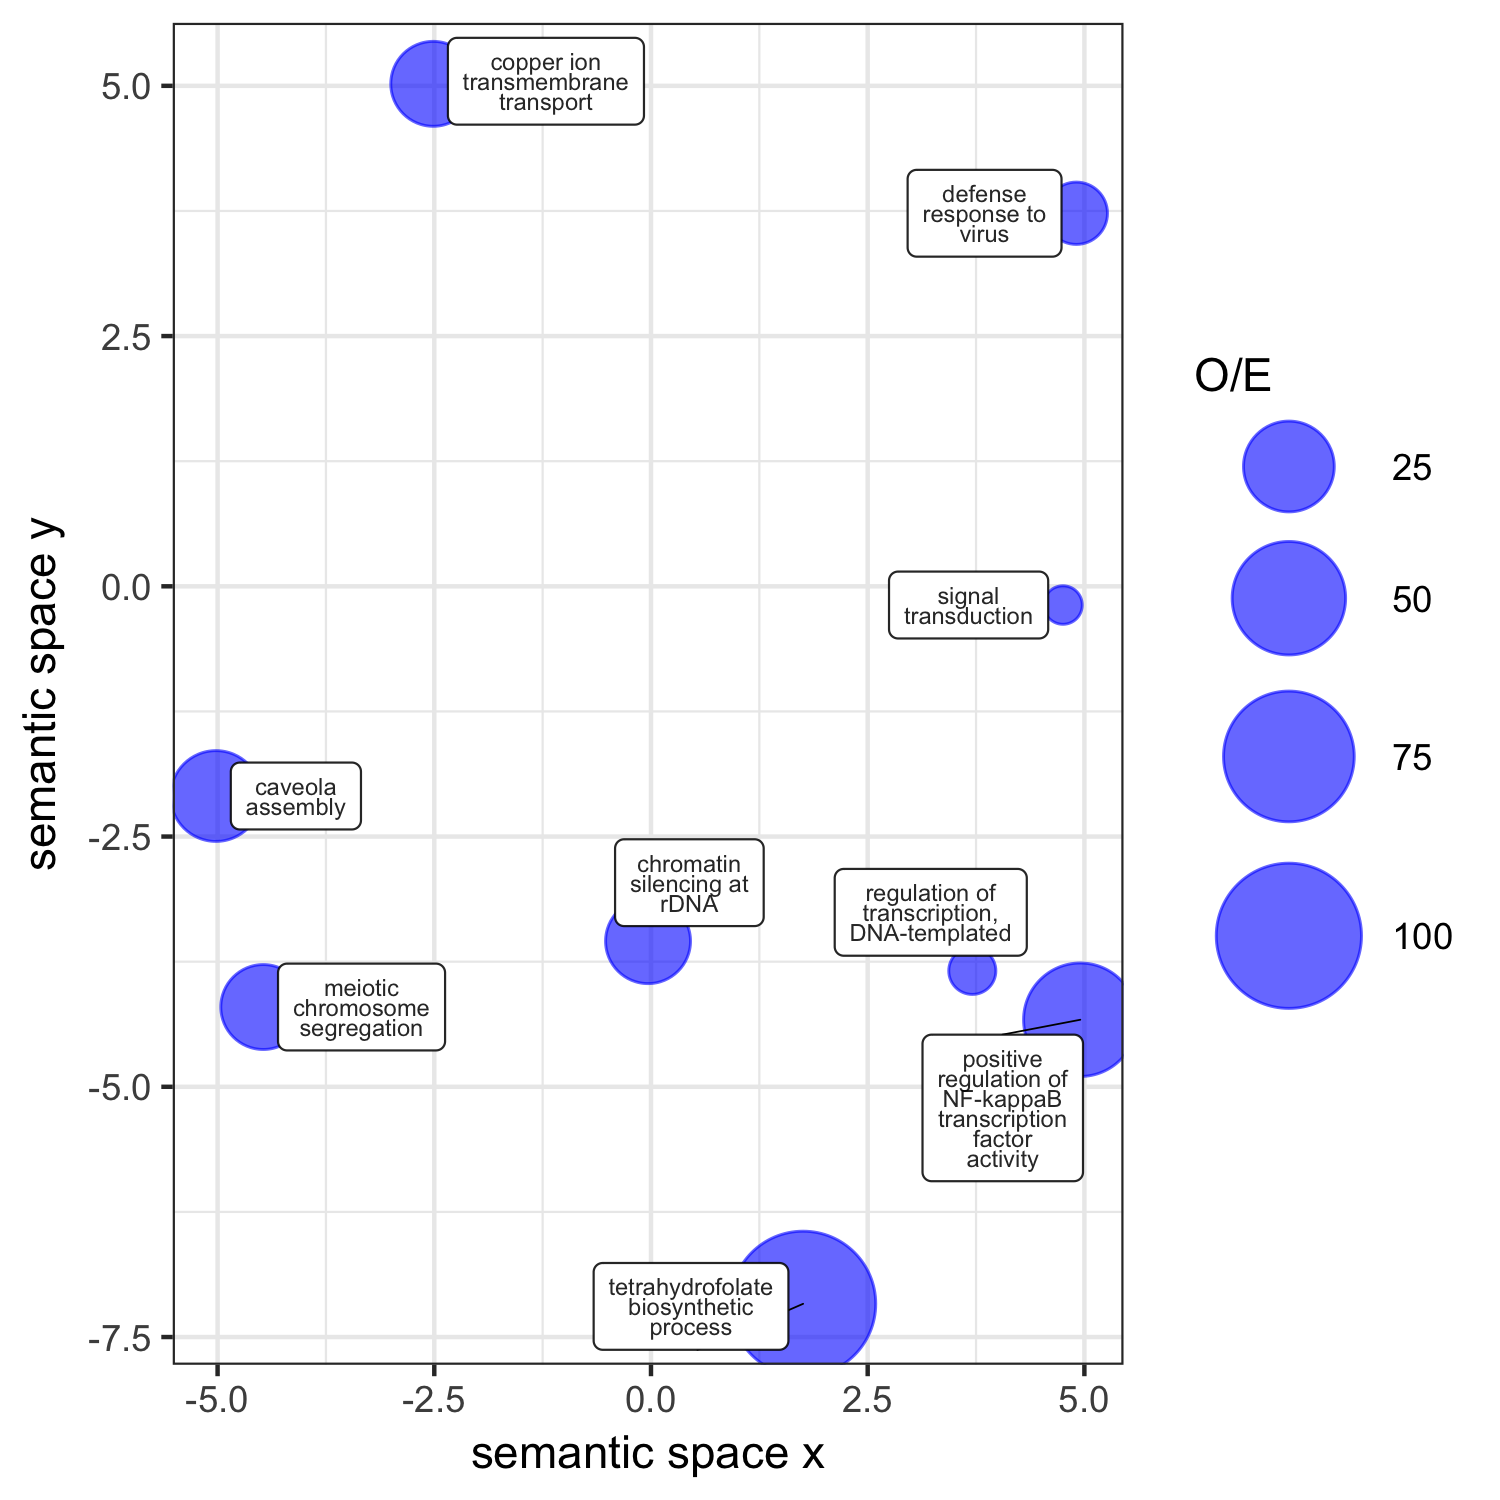

Values plotted in this chart, from the file beside it:
term_ID, description, frequency, plot_X, plot_Y, plot_size, log10 p-value, uniqueness, dispensability, representative, eliminated
GO:0035434, copper ion transmembrane transport, 0.038%, -2.512, 5.020, 3.683, -2.398, 0.766, 0.000, 35434, 0
GO:0046654, tetrahydrofolate biosynthetic process, 0.101%, 1.755, -7.168, 4.113, -1.91, 0.558, 0.000, 46654, 0
GO:0051607, defense response to virus, 0.098%, 4.907, 3.727, 4.098, -1.395, 0.684, 0.000, 51607, 0
GO:0070836, caveola assembly, 0.004%, -5.019, -2.095, 2.741, -1.438, 0.610, 0.110, 70836, 0
GO:0051092, positive regulation of NF-kappaB transcr…, 0.025%, 4.953, -4.330, 3.502, -1.611, 0.542, 0.194, 51092, 0
GO:0000183, chromatin silencing at rDNA, 0.016%, -0.034, -3.545, 3.299, -1.315, 0.456, 0.259, 183, 0
GO:0045132, meiotic chromosome segregation, 0.050%, -4.473, -4.203, 3.806, -1.315, 0.594, 0.297, 45132, 0
GO:0007165, signal transduction, 6.621%, 4.753, -0.187, 5.929, -2.377, 0.461, 0.383, 7165, 0
GO:0006355, regulation of transcription, DNA-templat…, 9.917%, 3.707, -3.842, 6.105, -1.341, 0.458, 0.539, 6355, 0
